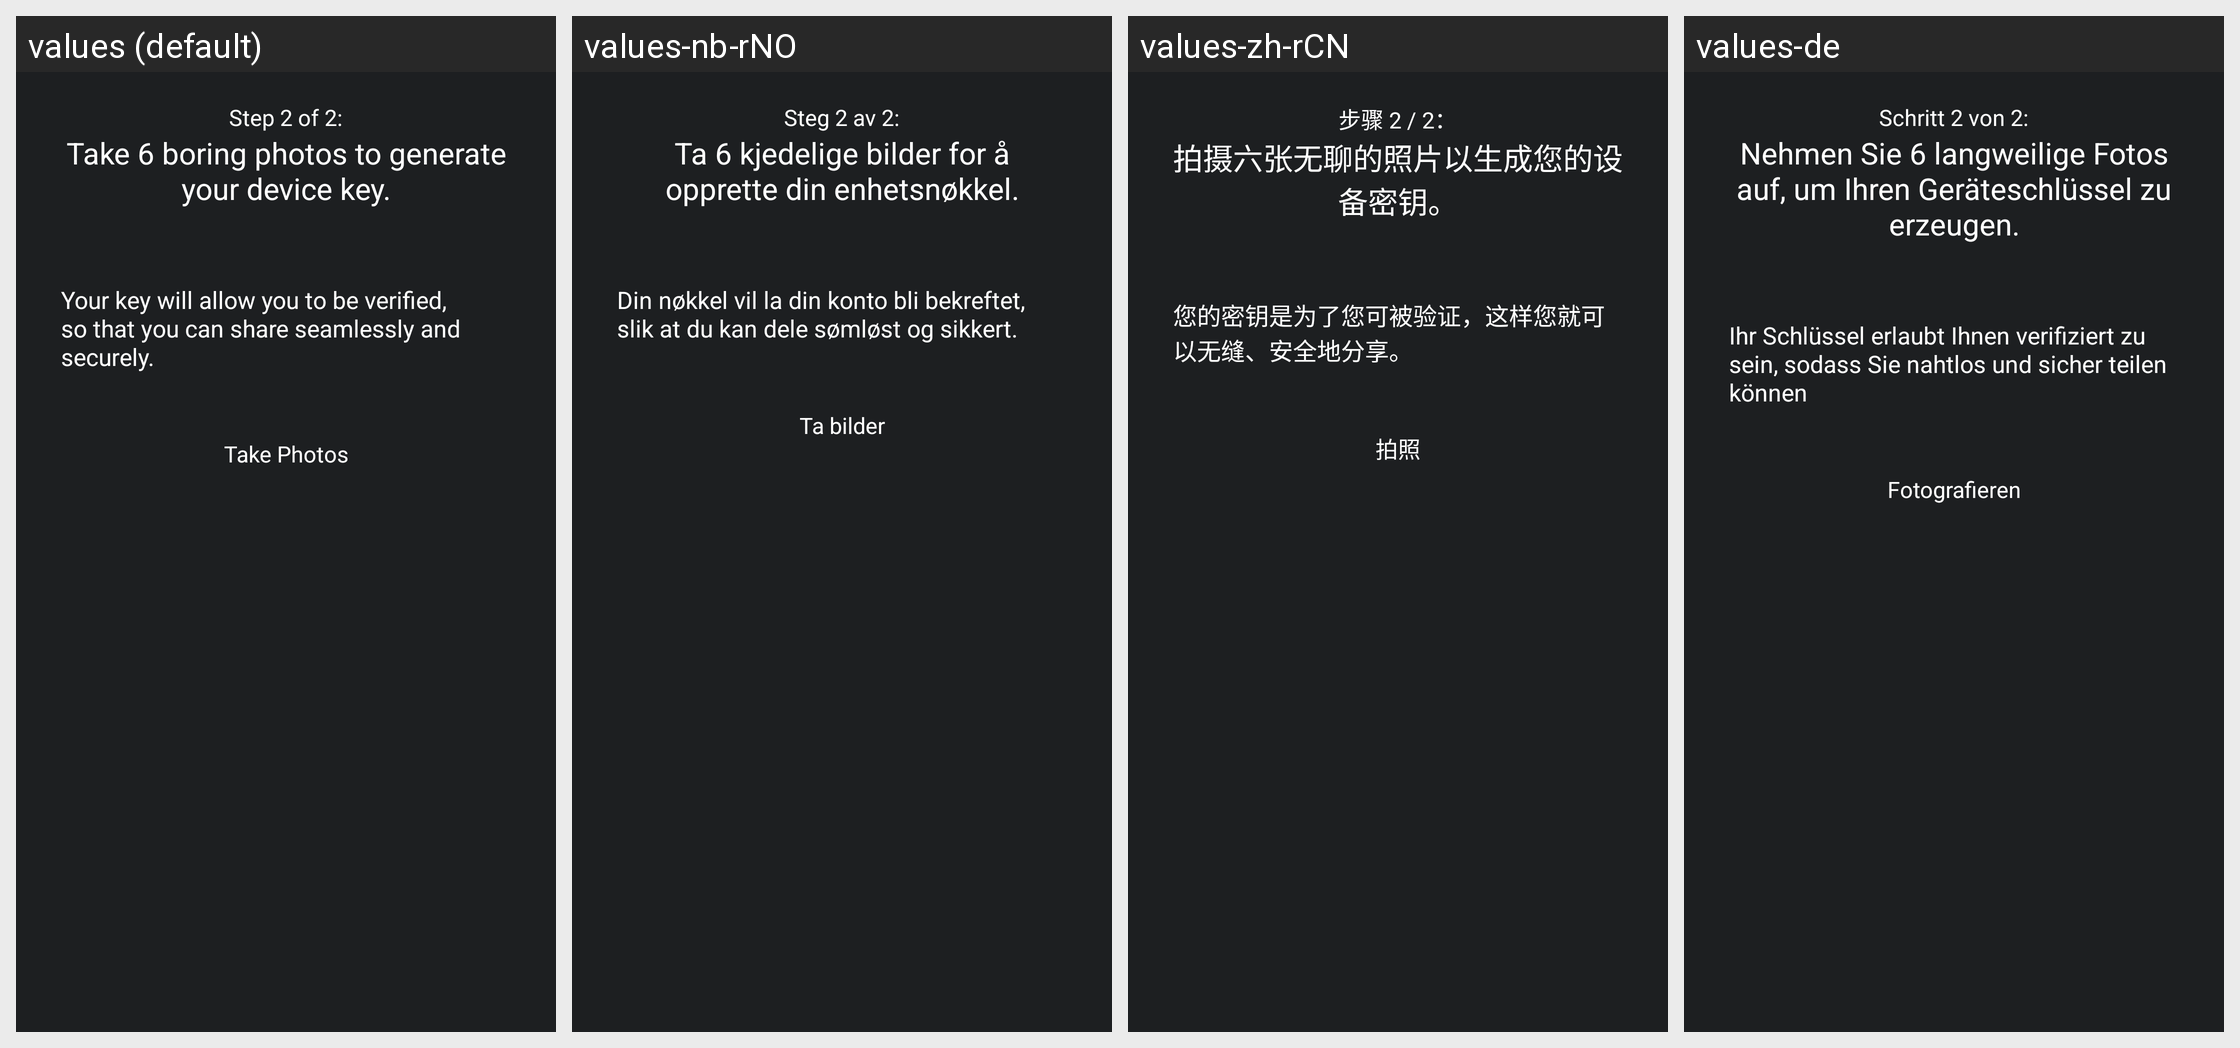

Translations of the strings shown on this Android screen, per locale in the grid:
Android screen res/layout/fragment_wizard_take_photo.xml rendered under 4 locales, left to right: values (default), values-nb-rNO, values-zh-rCN, values-de. Device: Nexus 5 (rendered at 1080×1920; each locale shown at half size, 540×960, under a caption strip naming it); theme android:Theme.Holo.Light.NoActionBar.
Other locales in the repository, not shown: values-ar, values-en-rUS, values-es, values-fi-rFI, values-fr, values-hu, values-ja, values-mk, values-no, values-pt-rPT, values-sk, values-tr, values-vi.
Strings drawn on this screen, with the default value and each locale's value (text and hints the layout hard-codes, and strings that could not be matched under every locale, appear in the picture but are not listed):

wizard_step_2_of_2
  values: Step 2 of 2:
  values-nb-rNO: Steg 2 av 2:
  values-zh-rCN: 步骤 2 / 2：
  values-de: Schritt 2 von 2:

wizard_take_photo_title
  values: Take 6 boring photos to generate your device key.
  values-nb-rNO: Ta 6 kjedelige bilder for å opprette din enhetsnøkkel.
  values-zh-rCN: 拍摄六张无聊的照片以生成您的设备密钥。
  values-de: Nehmen Sie 6 langweilige Fotos auf, um Ihren Geräteschlüssel zu erzeugen.

wizard_key_information
  values: Your key will allow you to be verified, so that you can share seamlessly and securely.
  values-nb-rNO: Din nøkkel vil la din konto bli bekreftet, slik at du kan dele sømløst og sikkert.
  values-zh-rCN: 您的密钥是为了您可被验证，这样您就可以无缝、安全地分享。
  values-de: Ihr Schlüssel erlaubt Ihnen verifiziert zu sein, sodass Sie nahtlos und sicher teilen können

wizard_take_photo
  values: Take Photos
  values-nb-rNO: Ta bilder
  values-zh-rCN: 拍照
  values-de: Fotografieren
